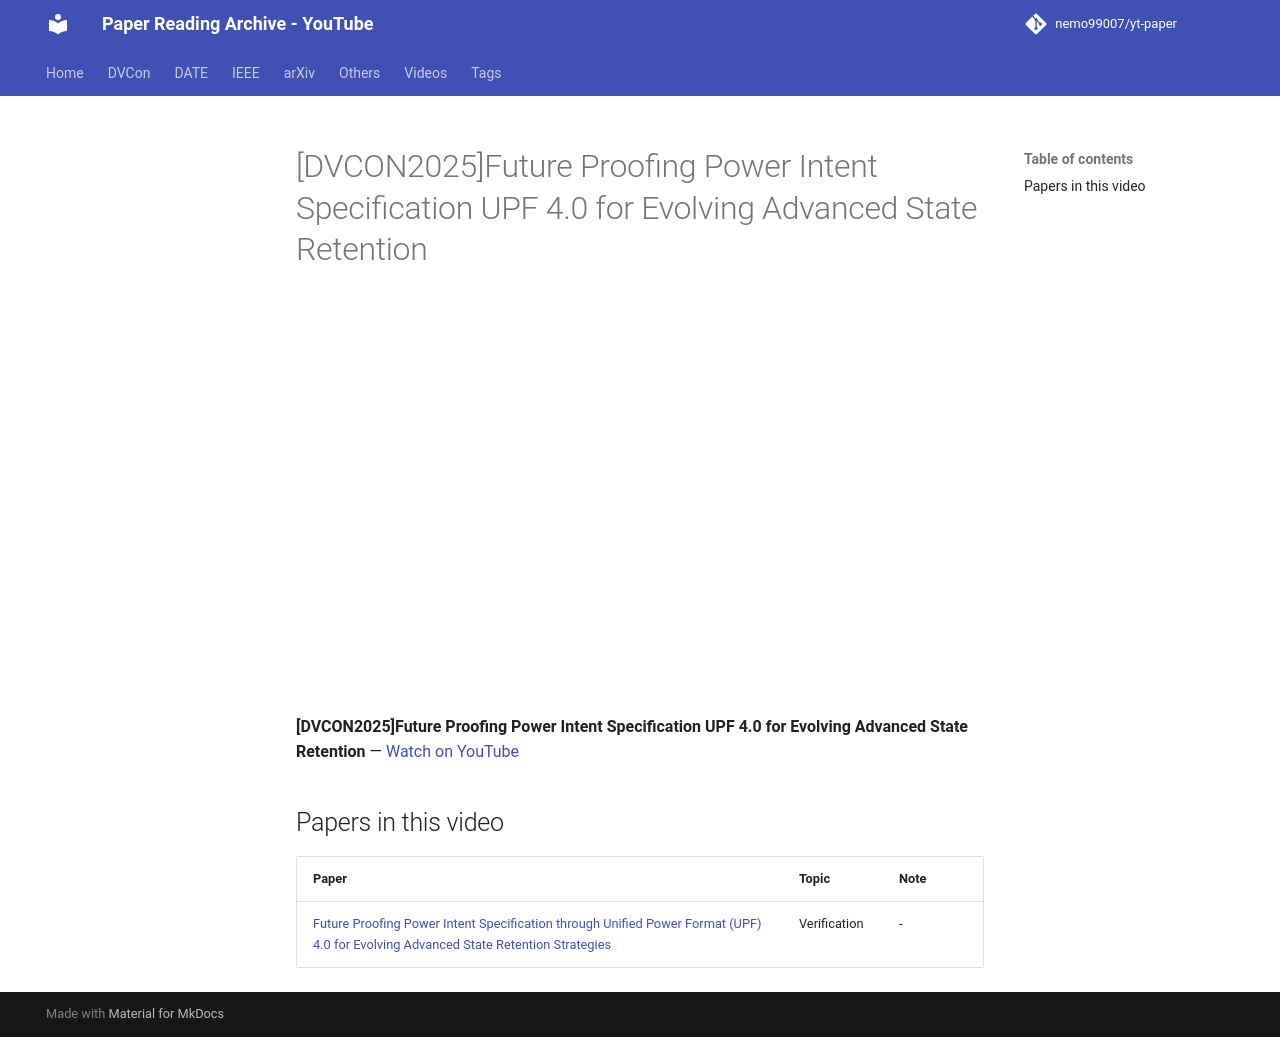

repository: nemo99007/yt-paper · page: videos/MH85nB2tYmI/index.html · generator: mkdocs

---
title: '[DVCON2025]Future Proofing Power Intent Specification UPF 4.0 for Evolving Advanced State Retention'
video_id: MH85nB2tYmI
video_url: https://www.youtube.com/watch?v=MH85nB2tYmI
resources:
- ref-20261018-e797
---


<!-- generated by yt-paper; edits will be overwritten -->

# [DVCON2025]Future Proofing Power Intent Specification UPF 4.0 for Evolving Advanced State Retention

<div class="video-wrapper"><iframe src="https://www.youtube-nocookie.com/embed/MH85nB2tYmI" title="[DVCON2025]Future Proofing Power Intent Specification UPF 4.0 for Evolving Advanced State Retention" loading="lazy" allow="accelerometer; clipboard-write; encrypted-media; gyroscope; picture-in-picture; web-share" referrerpolicy="strict-origin-when-cross-origin" allowfullscreen></iframe></div>

**[DVCON2025]Future Proofing Power Intent Specification UPF 4.0 for Evolving Advanced State Retention** — [Watch on YouTube](https://www.youtube.com/watch?v=MH85nB2tYmI)

## Papers in this video

| Paper | Topic | Note |
|---|---|---|
| [Future Proofing Power Intent Specification through Unified Power Format (UPF) 4.0 for Evolving Advanced State Retention Strategies](../papers/ref-20261018-e797-future-proofing-power-intent-specification-through-unified-p.md) | Verification | - |
